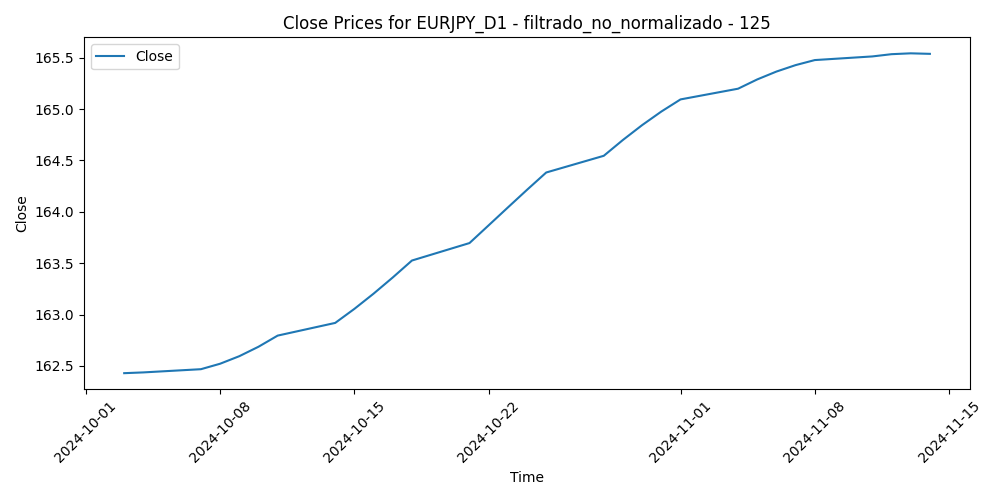

Source data for this figure (header and first rows):
Time, Close, Volume, diferencia_media_125
2024-10-03, 162.4, 237205, 3.718
2024-10-04, 162.4, 217500, 2.62
2024-10-07, 162.5, 220943, 3.182
2024-10-08, 162.5, 209457, 3.06
2024-10-09, 162.6, 174918, 2.427
2024-10-10, 162.7, 207645, 3.255
2024-10-11, 162.8, 153045, 2.639
2024-10-14, 162.9, 118617, 2.372
2024-10-15, 163.1, 162551, 3.187
2024-10-16, 163.2, 147287, 3.129
2024-10-17, 163.4, 163541, 2.934
2024-10-18, 163.5, 139071, 3.118
2024-10-21, 163.7, 159961, 2.423
2024-10-22, 163.9, 187056, 2.356
2024-10-23, 164, 189197, 0.7944
2024-10-24, 164.2, 206874, 1.108
2024-10-25, 164.4, 158600, 1.066
2024-10-28, 164.5, 182611, -0.2451
2024-10-29, 164.7, 182424, -0.4148
2024-10-30, 164.8, 186979, -1.057
2024-10-31, 165, 218746, 0.000232
2024-11-01, 165.1, 194461, -0.2055
2024-11-04, 165.2, 181433, -0.03914
2024-11-05, 165.3, 151922, -0.3064
2024-11-06, 165.4, 379346, -0.5099
2024-11-07, 165.4, 230898, 0.1746
2024-11-08, 165.5, 208835, 1.71
2024-11-11, 165.5, 161123, 1.454
2024-11-12, 165.5, 187785, 0.9525
2024-11-13, 165.5, 217123, 0.9339
2024-11-14, 165.5, 224675, 0.5804
